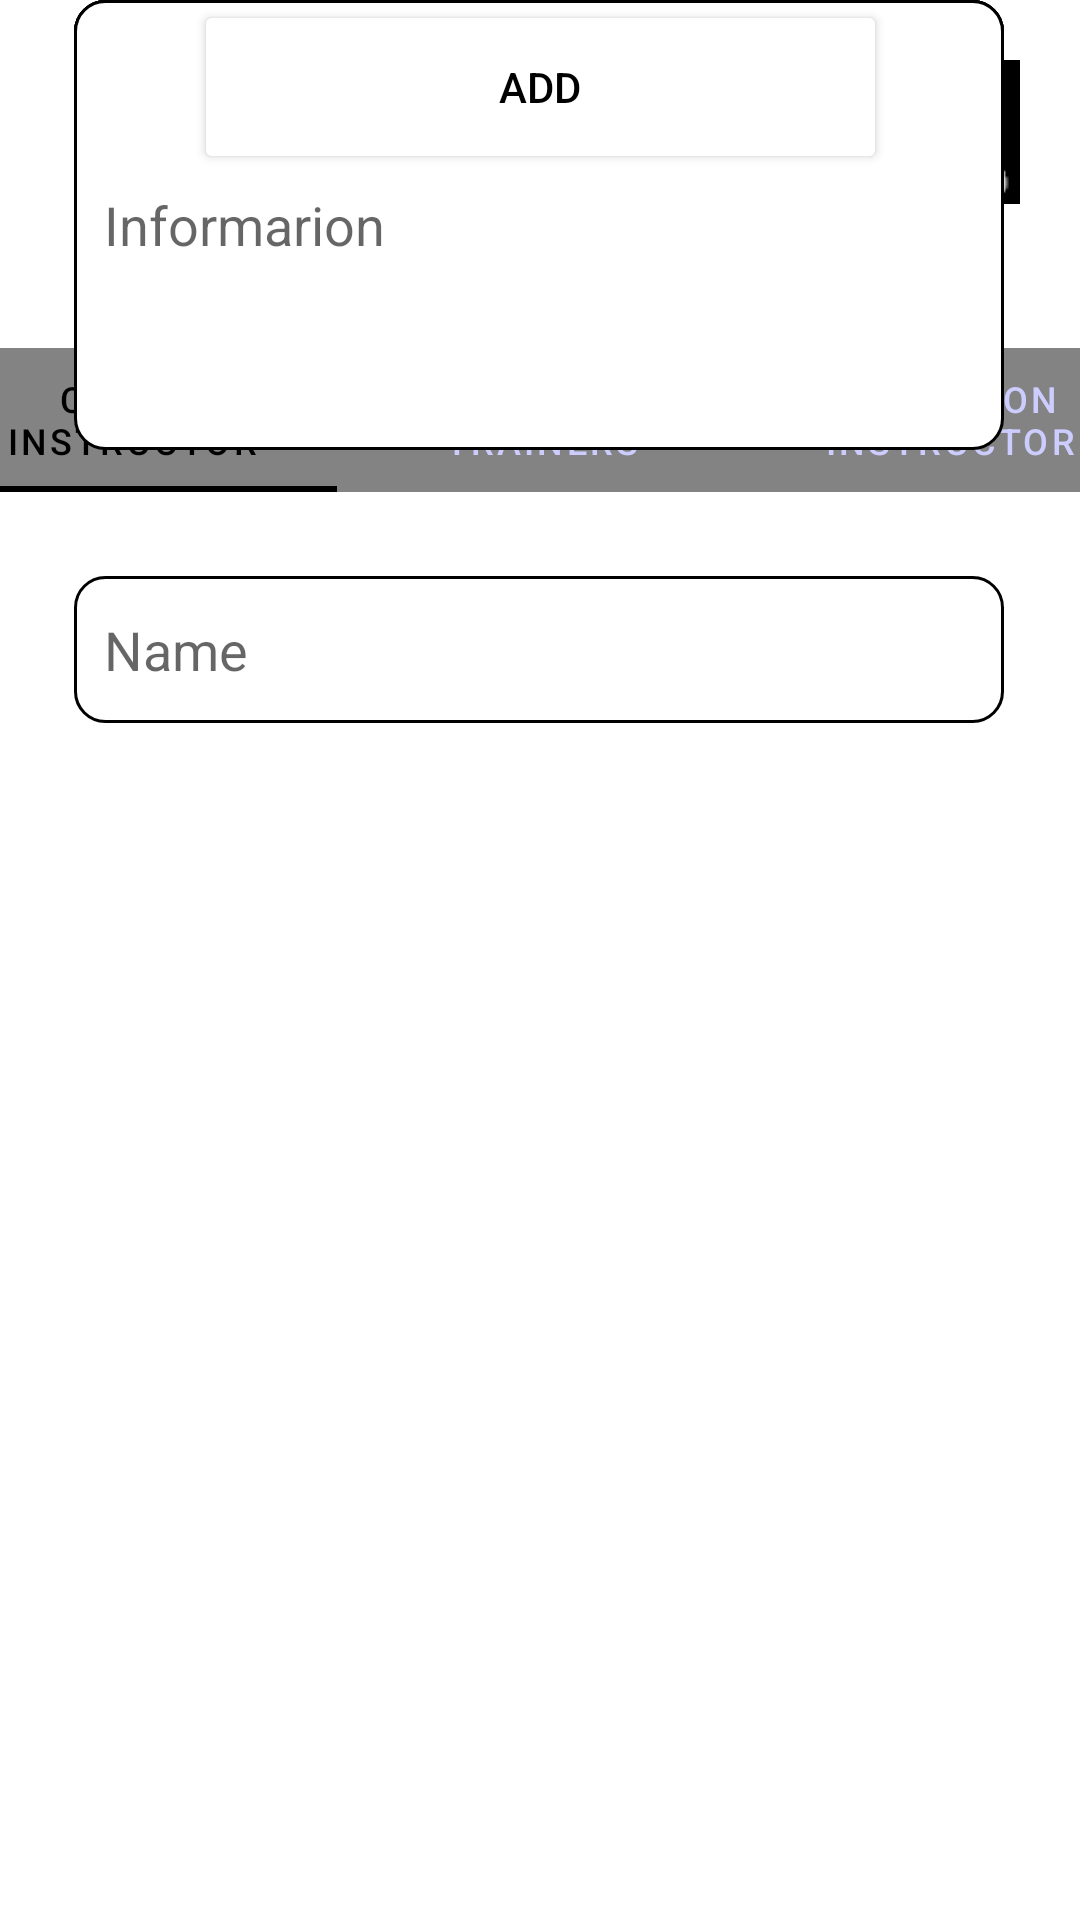

This screen was rendered from an Android layout file. Write that file and the resources it references.
<!-- AndroidManifest.xml: application theme Theme.Home -->
<!-- res/layout/activity_admin_view_cardio_ins_add.xml -->
<?xml version="1.0" encoding="utf-8"?>
<androidx.constraintlayout.widget.ConstraintLayout xmlns:android="http://schemas.android.com/apk/res/android"
    xmlns:app="http://schemas.android.com/apk/res-auto"
    xmlns:tools="http://schemas.android.com/tools"
    android:layout_width="match_parent"
    android:layout_height="match_parent"
    android:background="@drawable/cardio_wall"
    tools:context=".AdminCardioInstructor.Admin_view_cardio_ins_add">

    <ImageView
        android:id="@+id/imageView5"
        android:layout_width="123dp"
        android:layout_height="116dp"
        app:layout_constraintEnd_toEndOf="parent"
        app:layout_constraintStart_toStartOf="parent"
        app:layout_constraintTop_toTopOf="parent"
        app:srcCompat="@drawable/logo" />

    <com.google.android.material.tabs.TabLayout
        android:id="@+id/tabLayout"
        android:layout_width="409dp"
        android:layout_height="wrap_content"
        android:background="@color/Tab_color"
        app:layout_constraintEnd_toEndOf="parent"
        app:layout_constraintStart_toStartOf="parent"
        app:layout_constraintTop_toBottomOf="@+id/imageView5"
        app:tabIndicatorColor="@color/black"
        app:tabSelectedTextColor="@color/black"
        app:tabTextColor="@color/custemer_view_background">

        <com.google.android.material.tabs.TabItem
            android:layout_width="wrap_content"
            android:layout_height="wrap_content"
            android:text="@string/Tabs_1" />

        <com.google.android.material.tabs.TabItem
            android:layout_width="wrap_content"
            android:layout_height="wrap_content"
            android:text="@string/Tabs_2" />

        <com.google.android.material.tabs.TabItem
            android:layout_width="wrap_content"
            android:layout_height="wrap_content"
            android:text="@string/Tabs_3" />
    </com.google.android.material.tabs.TabLayout>

    <ImageButton
        android:id="@+id/cardio_main_admin_btn"
        android:layout_width="48dp"
        android:layout_height="48dp"
        android:layout_marginTop="20dp"
        android:layout_marginEnd="20dp"
        android:layout_marginRight="20dp"
        app:layout_constraintEnd_toEndOf="parent"
        app:layout_constraintTop_toTopOf="parent"
        app:srcCompat="@drawable/admin" />

    <Button
        android:id="@+id/button8"
        android:layout_width="231dp"
        android:layout_height="58dp"
        android:text="Add"
        android:textColor="@color/black"
        app:backgroundTint="@color/white"
        app:layout_constraintEnd_toEndOf="parent"
        app:layout_constraintStart_toStartOf="parent"
        tools:layout_editor_absoluteY="632dp" />

    <EditText
        android:id="@+id/et_addfirstName"
        android:layout_width="310dp"
        android:layout_height="49dp"
        android:layout_marginTop="28dp"
        android:background="@drawable/custominput"
        android:ems="10"
        android:hint="Name"
        android:inputType="textPersonName"
        android:paddingLeft="10dp"
        app:layout_constraintEnd_toEndOf="parent"
        app:layout_constraintHorizontal_bias="0.495"
        app:layout_constraintStart_toStartOf="parent"
        app:layout_constraintTop_toBottomOf="@+id/tabLayout" />

    <EditText
        android:id="@+id/et_ntr_editLocation"
        android:layout_width="310dp"
        android:layout_height="49dp"
        android:background="@drawable/custominput"
        android:ems="10"
        android:hint="District"
        android:inputType="textPersonName"
        android:paddingLeft="10dp"
        app:layout_constraintEnd_toEndOf="parent"
        app:layout_constraintHorizontal_bias="0.495"
        app:layout_constraintStart_toStartOf="parent"
        tools:layout_editor_absoluteY="257dp" />

    <EditText
        android:id="@+id/et_ntrContactNumber"
        android:layout_width="310dp"
        android:layout_height="49dp"
        android:background="@drawable/custominput"
        android:ems="10"
        android:hint="Contact no"
        android:inputType="textPersonName"
        android:paddingLeft="10dp"
        app:layout_constraintEnd_toEndOf="parent"
        app:layout_constraintHorizontal_bias="0.495"
        app:layout_constraintStart_toStartOf="parent"
        tools:layout_editor_absoluteY="326dp" />

    <EditText
        android:id="@+id/et_ntr_editEmail"
        android:layout_width="310dp"
        android:layout_height="49dp"
        android:background="@drawable/custominput"
        android:ems="10"
        android:hint="Email"
        android:inputType="textPersonName"
        android:paddingLeft="10dp"
        app:layout_constraintEnd_toEndOf="parent"
        app:layout_constraintHorizontal_bias="0.495"
        app:layout_constraintStart_toStartOf="parent"
        tools:layout_editor_absoluteY="393dp" />

    <EditText
        android:id="@+id/et_ntr_editDescription"
        android:layout_width="310dp"
        android:layout_height="150dp"
        android:background="@drawable/custominput"
        android:ems="10"
        android:hint="Informarion"
        android:inputType="textPersonName"
        android:paddingLeft="10dp"
        app:layout_constraintEnd_toEndOf="parent"
        app:layout_constraintHorizontal_bias="0.495"
        app:layout_constraintStart_toStartOf="parent"
        tools:layout_editor_absoluteY="458dp" />

</androidx.constraintlayout.widget.ConstraintLayout>
<!-- resources referenced by this layout -->
<resources>
  <color name="Tab_color">#838383</color>
  <color name="black">#FF000000</color>
  <color name="custemer_view_background">#CCCCFF</color>
  <color name="white">#FFFFFFFF</color>
  <!-- drawable admin: png bitmap (drawable, 1827 bytes) -->
  <!-- drawable custominput (drawable) -->
  <?xml version="1.0" encoding="utf-8"?>
  <selector xmlns:android="http://schemas.android.com/apk/res/android">
      <item android:state_enabled="true" android:state_focused="true">
          <shape android:shape="rectangle">
              <solid android:color="@color/white"/>
              <corners android:radius="10dp" />
              <stroke android:color="@color/teal_200" android:width="1dp"/>
          </shape>
      </item>
  
      <item android:state_enabled="true" >
          <shape android:shape="rectangle">
              <solid android:color="@color/white"/>
              <corners android:radius="10dp" />
              <stroke android:color="@color/black" android:width="1dp"/>
          </shape>
      </item>
  </selector>
  <!-- drawable logo: png bitmap (drawable, 181559 bytes) -->
  <string name="Tabs_1">Cardio instructor</string>
  <string name="Tabs_2">Weight trainers</string>
  <string name="Tabs_3">Nutrition instructor</string>
  <style name="Theme.Home" parent="Theme.MaterialComponents.DayNight.DarkActionBar">
          
          <item name="colorPrimary">@color/teal_700</item>
          <item name="colorPrimaryVariant">@color/black</item>
          <item name="colorOnPrimary">#4CAF50</item>
          
          <item name="colorSecondary">@color/teal_200</item>
          <item name="colorSecondaryVariant">@color/teal_700</item>
          <item name="colorOnSecondary">@color/black</item>
          
          <item name="android:statusBarColor" tools:targetApi="l">?attr/colorPrimaryVariant</item>
          
      </style>
  <color name="teal_200">#FF03DAC5</color>
  <color name="teal_700">#FF018786</color>
</resources>
